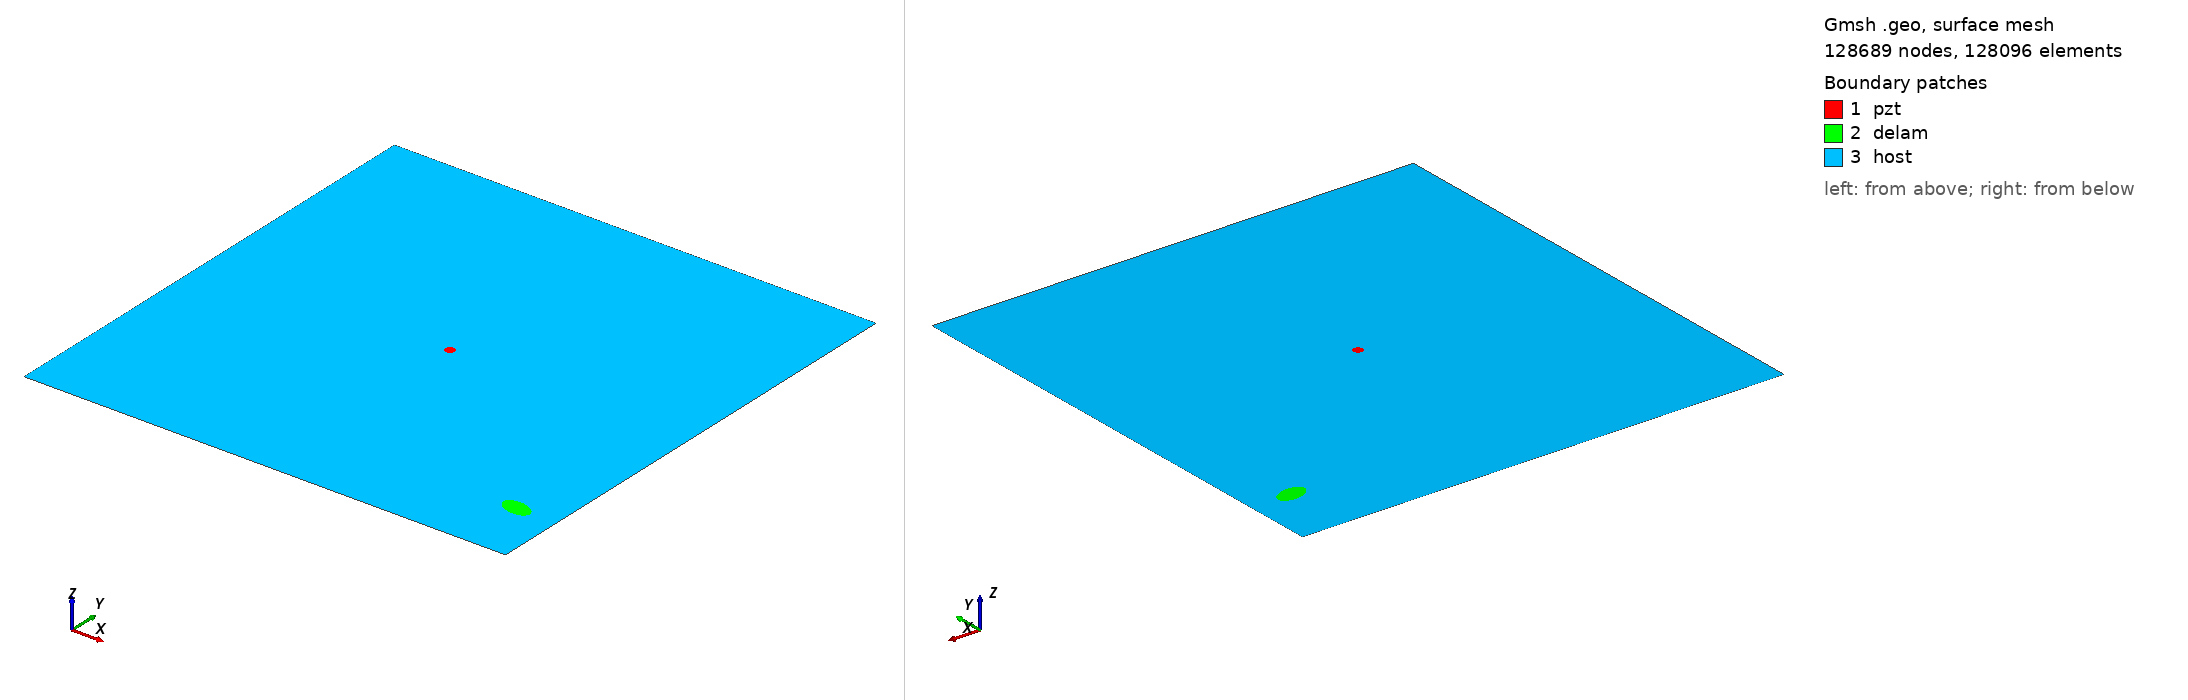

Gmsh geometry script, surface-meshed: 128689 nodes, 128096 surface elements. Boundary patches (legend numbers): 1 pzt, 2 delam, 3 host. Left view from above one corner, right view from below the opposite corner. Legend entries are the model's physical surfaces. The drawing asked Gmsh for element sizes between 1% and 20% of the model's largest extent; the script's own settings can give other sizes.

=== m2_rand_single_delam_199.geo (drawn) ===
SetFactory("OpenCASCADE");
L=0.500000; 
W=0.500000; 
a=0.015704; 
b=0.009272; 
x=0.458075; 
y=0.069375; 
alpha=0.933592 *Pi; 
r=0.005000; 
xpzt=0.250000; 
ypzt=0.250000; 
//+
Point(1) = {0, 0, 0, 1.0};
//+
Point(2) = {L, 0, 0, 1.0};
//+
Point(3) = {L, W, 0, 1.0};
//+
Point(4) = {0, W, 0, 1.0};
//+
Line(1) = {1, 2};
//+
Line(2) = {2, 3};
//+
Line(3) = {3, 4};
//+
Line(4) = {4, 1};
//+
Circle(5) = {xpzt, ypzt, -0, r, 0, 2*Pi};
//+
Ellipse(6) = {x, y, -0, a, b, 0, 2*Pi};
//+
Rotate {{0, 0, 1}, {x, y, 0}, alpha} {
  Curve{6}; 
}
//+
Curve Loop(1) = {4, 1, 2, 3};
//+
Curve Loop(2) = {6};
//+
Curve Loop(3) = {5};
//+
Curve Loop(4) = {6};
//+
Curve Loop(5) = {5};
//+
Plane Surface(1) = {5};
//+
Plane Surface(2) = {4};
//+
Plane Surface(3) = {1, 2, 3};
//+
Point(9) = {xpzt, ypzt, 0, 1.0};
//+
Point{9} In Surface {1};// mesh node at centre of pzt
//+
Physical Surface("pzt") = {1};
//+
Physical Surface("delam") = {2};
//+
Physical Surface("host") = {3};

Mesh.Algorithm = 6; // Frontal
Mesh.CharacteristicLengthFactor = 0.034000;
Mesh.CharacteristicLengthMin = 0.001000;
Mesh.CharacteristicLengthMax = 0.200000;
Mesh.RecombineAll = 1; // Apply recombination algorithm
Mesh.SubdivisionAlgorithm = 1; // 1: all quadrangles
Mesh.Smoothing = 1;
